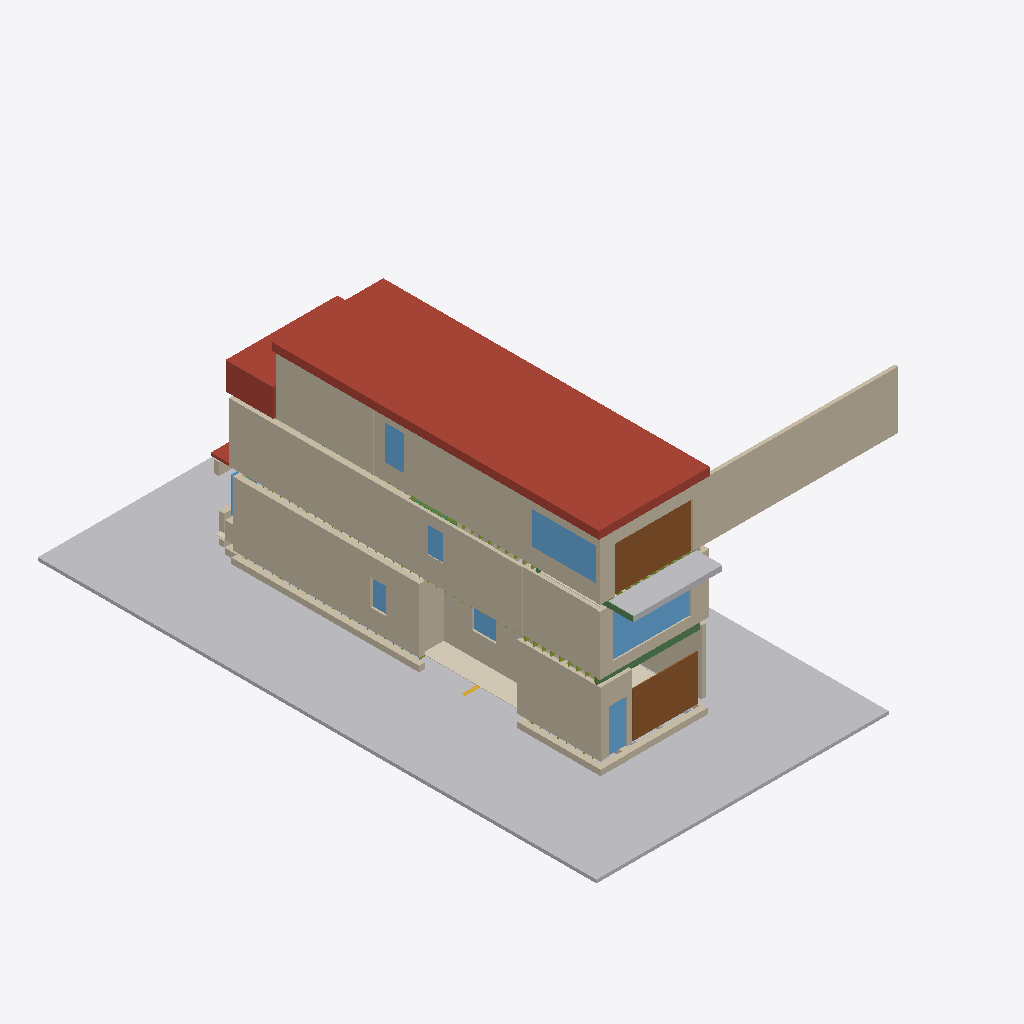
Isometric view of an IFC building model (IFC-SPF (STEP), schema IFC4, length unit metre), seen from the south-west, elements coloured by IFC class: 57 walls (beige), 8 windows (light blue), 4 coverings (cream), 4 beams (green), 3 roofs (red-brown), 2 other elements (light grey), 2 doors (brown), 1 stair flight (yellow).
Extent 18.3 m × 26.2 m × 12.4 m (x, y, z). Storeys (6): Basement (107.63) at 0.00 m; Site at 2.30 m; Main floor (110.52) at 2.89 m; Second floor (113.85) at 6.22 m; Third floor (116.90) at 9.27 m; Roof at 11.97 m. Elements (503): 137 IfcMember, 107 IfcWall, 78 IfcDuctSegment, 54 IfcStairFlight, 45 IfcAirTerminal, 21 IfcCovering, 12 IfcFurniture, 12 IfcWindow, 11 IfcSanitaryTerminal, 10 IfcBeam, 7 IfcUnitaryEquipment, 3 IfcBuildingElementProxy.

HEADER;
FILE_DESCRIPTION(('ViewDefinition [ReferenceView]'),'2;1');
FILE_NAME('147-Major-model.ifc','2026-10-22T12:00:00',('PalmView Custom Homes'),('PalmView Custom Homes'),'PalmView clash model','PalmView clash model','');
FILE_SCHEMA(('IFC4'));
ENDSEC;
DATA;
#16=IFCPROJECT('1PepMHZin5VRT4Wt0Ai9A4',#5,'147 Major St - Addition','BIM clash model, HVAC LO# 113963 vs permit 26 167838 BLD 00',$,$,$,(#10),#15);
#20=IFCSITE('3BXgMEsSH7zQOVkCJN85IL',#5,'147 Major St, Toronto',$,$,#19,$,$,.ELEMENT.,$,$,$,$,$);
#24=IFCBUILDING('2yYThpUpX1FAXc0mAcb7Pq',#5,'147 Major St - semi-detached',$,$,#23,$,$,.ELEMENT.,$,$,$);
#28=IFCBUILDINGSTOREY('0FdPvIKZP7ZholsJ1XpjwY',#5,'Basement (107.63)',$,$,#27,$,$,.ELEMENT.,0.0);
#32=IFCBUILDINGSTOREY('2rInTpTqfBpw4xpT19pNx2',#5,'Main floor (110.52)',$,$,#31,$,$,.ELEMENT.,2.8901);
#36=IFCBUILDINGSTOREY('30DlgeXfXC3uGmQCHJbnG2',#5,'Second floor (113.85)',$,$,#35,$,$,.ELEMENT.,6.2201);
#40=IFCBUILDINGSTOREY('08MXekHrX08AyYIM5Q0DNV',#5,'Third floor (116.90)',$,$,#39,$,$,.ELEMENT.,9.2699);
#44=IFCBUILDINGSTOREY('36blBWrhT0kQOZLzICWh7G',#5,'Roof',$,$,#43,$,$,.ELEMENT.,11.9701);
#48=IFCBUILDINGSTOREY('3R53oa1qTDne$HOGpTtY1p',#5,'Site',$,$,#47,$,$,.ELEMENT.,2.3);
#2890=IFCBUILDINGELEMENTPROXY('0eSTlkZl5Ak9kDRgaIKQZm',#5,'Grade',$,$,#2885,#2889,'SITE-G',$);
#2850=IFCROOF('3096T0wvb1oeiQw1u2KAa2',#5,'Flat roof: membrane / 9-1/2" eng. roof joists @16" / R31 spray foam',$,$,#2845,#2849,'RF-1',$);
#540=IFCWALL('1z4eDRIGX1E8HHGz5w9oUt',#5,'Ex. brick - south (10.2")',$,$,#535,#539,'WS38',$);
#1030=IFCWALL('2jH87yV_P0ce3kX8ODgEaF',#5,'Rear wall (12'' slider) (6.4")',$,$,#1025,#1029,'WT70c',$);
#260=IFCWALL('32U9pFuM54eOTfgLXS1KsP',#5,'Ex. brick - south (10.2")',$,$,#255,#259,'WG18a',$);
#860=IFCWALL('3JOhKOR0f9gvN88oAfDdjt',#5,'South wall (addition) (6.8")',$,$,#855,#859,'WT58c',$);
#460=IFCWALL('2rOuWvkdfAtx2aBZ$n2PrQ',#5,'Addition S wall (5/8 X, (1.2 m to lot line) (6.8")',$,$,#455,#459,'WG32',$);
#820=IFCWALL('0e4wn3TaL40O4Uvhq0hpnW',#5,'South wall (existing) (6.0")',$,$,#815,#819,'WT57',$);
#580=IFCWALL('2PyNg7dgDECPNuEFz71Kss',#5,'New frame - south (over side yard) (5.4")',$,$,#575,#579,'WS39c',$);
#590=IFCWALL('3oHbMet1H1tRS75reM1hGU',#5,'Addition S wall (6.8")',$,$,#585,#589,'WS40',$);
#1200=IFCDOOR('10MC$5adnE_ed9DRrCFGOY',#5,'Rear 12'' sliding door 144x84 to balcony',$,$,#1195,#1199,'DR-T1',2.1336,3.6576,$,$,$);
#2860=IFCROOF('1Vf8sMzerEZOWLebyjuiGA',#5,'Ex. front roof (to remain)',$,$,#2855,#2859,'RF-2',$);
#1140=IFCDOOR('33kuk_TUX4kh4ybxV3zZmn',#5,'Rear 10'' sliding door 120x84',$,$,#1135,#1139,'DR-G1',2.1336,3.048,$,$,$);
#2880=IFCBUILDINGELEMENTPROXY('1ZkULU03LERgbiKtUQoqVV',#5,'3rd floor balcony deck (cantilever)',$,$,#2875,#2879,'BAL-1',$);
#290=IFCWALL('3jIbw5mBPDlvj2FPnQtU0A',#5,'Ex. brick - south (10.2")',$,$,#285,#289,'WG18c',$);
#1210=IFCWINDOW('2AizXt4cL6SQcD3eo37t6Y',#5,'South 120x60 window (fire shutter)',$,$,#1205,#1209,'WN-T1',1.524,3.048,$,$,$);
#1290=IFCCOVERING('3dBzZ5BAv1EwhpaQjwDm92',#5,'Red oak 3/4x2-1/4 plain cut (ML-084), stained on site',$,$,#1285,#1289,'F-G1',$);
#1170=IFCWINDOW('09pvVg81PAXQFZ2nVDeeVv',#5,'Rear 144x78 window',$,$,#1165,#1169,'WN-S1',1.9812,3.6576,$,$,$);
#550=IFCWALL('2STXEVOZ551vSCua9lVOhH',#5,'New frame - south (over side yard) (5.4")',$,$,#545,#549,'WS39a',$);
#360=IFCWALL('3SMbmds75DQPIt6kXw5AYJ',#5,'New demising wall (party, addition) (8.0")',$,$,#355,#359,'WG22',$);
#310=IFCWALL('0bq25H9Yf4xO$wDs9FFb5q',#5,'Ex. dbl brick - kitchen wing south (9.8")',$,$,#305,#309,'WG20a',$);
#1010=IFCWALL('07WKlnGhn6VBzW774jfIN2',#5,'Rear wall (12'' slider) (6.4")',$,$,#1005,#1009,'WT70a',$);
#870=IFCWALL('1$8I06af1EeO6FlyCrkLEt',#5,'South wall (addition) (6.8")',$,$,#865,#869,'WT58s3',$);
#300=IFCWALL('0yrDuWMKH4CA3g22fPhR5l',#5,'Ex. brick - dining rear return (4.2")',$,$,#295,#299,'WG19',$);
#770=IFCWALL('1X6pBhJzP4eff3GGV85nY0',#5,'Rear wall (6.4")',$,$,#765,#769,'WS55a',$);
#90=IFCWALL('0we63qjEH3jhtaUldSeQs0',#5,'Ex. stone/brick fdn - south (10.2")',$,$,#85,#89,'WB1c',$);
#60=IFCWALL('0H78nY1U19HffynVAUfnzn',#5,'Ex. stone/brick fdn - south (10.2")',$,$,#55,#59,'WB1a',$);
#340=IFCWALL('0hvYInYeHB88DQWZ1zDwTD',#5,'Ex. dbl brick - kitchen wing south (9.8")',$,$,#335,#339,'WG20c',$);
#1020=IFCWALL('1TjHM4$n95pwf2DntU5FcT',#5,'Rear wall (12'' slider) (6.4")',$,$,#1015,#1019,'WT70h1',$);
#180=IFCWALL('0XVx7xC7bAO9LhmruOwqE8',#5,'New 10" block fdn - addition S (10.1")',$,$,#175,#179,'WB10',$);
#780=IFCWALL('2IT5lTUDr6P8jAATRBmKsD',#5,'Rear wall (6.4")',$,$,#775,#779,'WS55s1',$);
#170=IFCWALL('2hpP_wpYDChOhPPs0QkZhF',#5,'Ex. fdn - rear (10.8")',$,$,#165,#169,'WB9',$);
#1040=IFCWALL('1uGo4JWfjEQwUakg_2gWtL',#5,'Rear wall (12'' slider) (6.4")',$,$,#1035,#1039,'WT70s3',$);
#1150=IFCWINDOW('1oiem1aL1CqfjaD8IZuzM3',#5,'Rear 34x80 unit (storage)',$,$,#1145,#1149,'WN-G5',2.033,0.8534,$,$,$);
#1220=IFCWINDOW('2j7fMTOKz4PQYBIv9BYVDZ',#5,'South 34x64 window (ensuite)',$,$,#1215,#1219,'WN-T2',1.6154,0.8534,$,$,$);
#800=IFCWALL('3snsXa3Hz61vU9f6g1vfaK',#5,'Rear wall (6.4")',$,$,#795,#799,'WS55c',$);
#1050=IFCWALL('1yanBnt$P0PRKtKFztkOYT',#5,'Rear wall (12'' slider) (6.4")',$,$,#1045,#1049,'WT70h3',$);
#830=IFCWALL('1Hk4Eu6bD98vRLfcbj6F4F',#5,'South wall (addition) (6.8")',$,$,#825,#829,'WT58a',$);
#320=IFCWALL('2zqF49oVj0PQM0Y7jwUcQk',#5,'Ex. dbl brick - kitchen wing south (9.8")',$,$,#315,#319,'WG20s1',$);
#2280=IFCBEAM('2iVfpye5TFMutQK$4Gp2_a',#5,'LVL 3 (DRP) over 10'' slider',$,$,#2275,#2279,'BM-G2',$);
#520=IFCWALL('0u9j0EGgf4wvvpWdGz4Ojf',#5,'Rear wall S (6.2")',$,$,#515,#519,'WG37h1',$);
#880=IFCWALL('1XgOfHH41AwPsWIkNcFSsz',#5,'South wall (addition) (6.8")',$,$,#875,#879,'WT58h3',$);
#1130=IFCWINDOW('1gytoo0V14IO0nFl8E1tp3',#5,'Ex. kitchen window over sink (44")',$,$,#1125,#1129,'WN-G4',1.1887,1.1217,$,$,$);
#280=IFCWALL('1wTPAkTwb4fPoqgmu8NXQn',#5,'Ex. brick - south (10.2")',$,$,#275,#279,'WG18h1',$);
#530=IFCWALL('0hCr65XiXDFwMcr9oZRSJn',#5,'Rear wall S (6.2")',$,$,#525,#529,'WG37c',$);
#1180=IFCWINDOW('1hmecOLlf8sht9tGk5OC8w',#5,'South window (bath, 10.6 sf)',$,$,#1175,#1179,'WN-S2',1.2192,0.7315,$,$,$);
#560=IFCWALL('3LBA7PTlTCbwsobkqQpjmP',#5,'New frame - south (over side yard) (5.4")',$,$,#555,#559,'WS39s1',$);
#510=IFCWALL('2vWC4bMM57MADREHnOzZMJ',#5,'Rear wall S (6.2")',$,$,#505,#509,'WG37a',$);
#270=IFCWALL('3VKxWsBAr61BHGm$cSrp$f',#5,'Ex. brick - south (10.2")',$,$,#265,#269,'WG18s1',$);
#1160=IFCWINDOW('1moamlThXElw8_55NO$dDk',#5,'South window (dining, 12.67 sf)',$,$,#1155,#1159,'WN-G6',1.2192,0.7315,$,$,$);
#840=IFCWALL('26i7QDxnHFMgaCK_nNqF1c',#5,'South wall (addition) (6.8")',$,$,#835,#839,'WT58s1',$);
#190=IFCWALL('2z2HVc3yHEcBdN5tvJ634X',#5,'New 10" block fdn - addition rear (9.7")',$,$,#185,#189,'WB11',$);
#1300=IFCCOVERING('3T4XaY7nT5fQIuul$ITnWx',#5,'Red oak - family room',$,$,#1295,#1299,'F-G2',$);
#2870=IFCROOF('3zMzaCMqn1zgDrFv_yzb0$',#5,'Bay roof',$,$,#2865,#2869,'RF-3',$);
#1240=IFCWALL('0rc9vp9Wz40P$St1qRBmKZ',#5,'Bay wall C (brick below sill)',$,$,#1235,#1239,'WG-BAY-C',$);
#570=IFCWALL('1zYMBo1UT2HeVlnirGA3QN',#5,'New frame - south (over side yard) (5.4")',$,$,#565,#569,'WS39h1',$);
#810=IFCWALL('0VaqVVAQP5YP2iOu3EmDoK',#5,'40"H knee wall (front) (5.9")',$,$,#805,#809,'WT56',$);
#2820=IFCBEAM('0So3m$y213wwyDf27NCsnh',#5,'LVL 1 (CANT) - south',$,$,#2815,#2819,'BM-S5',$);
#1230=IFCWALL('2aZDjM4k54Phi3jS88OVY7',#5,'Bay wall S (brick)',$,$,#1225,#1229,'WG-BAY-S',$);
#1260=IFCWALL('3MGUWQifL4qBcFYsP8lRur',#5,'Bay head',$,$,#1255,#1259,'WG-BAY-HD',$);
#80=IFCWALL('0dCyOAp2PB$eiKJCBAQ3Ly',#5,'Ex. stone/brick fdn - south (10.2")',$,$,#75,#79,'WB1h1',$);
#5274=IFCCOVERING('1OBzxv1QbDag$jLoIpnqxB',#5,'Proposed bulkhead - Supply trunk B 12x8',$,$,#5269,#5273,'BH-3',$);
#2290=IFCBEAM('2XUyMt0QD9rumGZHbsqh9O',#5,'WB2 (DRP) rear storage',$,$,#2285,#2289,'BM-G3',$);
#2840=IFCBEAM('3D$pTziGvEDu6R8J2VmnZ_',#5,'WB1 (DRP) - south wall over kitchen wing',$,$,#2835,#2839,'BM-S7',$);
#850=IFCWALL('2SpXtZt5fDrxhoYpbSXwqp',#5,'South wall (addition) (6.8")',$,$,#845,#849,'WT58h1',$);
#110=IFCWALL('00BrOHmnT1p8IY1YA3UQ7f',#5,'Ex. fdn - rear wing south (42" opening cut) (10.2")',$,$,#105,#109,'WB3',$);
#1060=IFCWALL('3NiaJHuuD4PgTod5L7ooGZ',#5,'Ex. bay foundation',$,$,#1055,#1059,'BAYB0',$);
#610=IFCWALL('1TKc6OuODA5OoCs$rVpc3k',#5,'New demising wall (party, addition) (8.0")',$,$,#605,#609,'WS42',$);
#1110=IFCWINDOW('0YxhrjVIT9UP4Nn4SkNnzM',#5,'Ex. bay side window S',$,$,#1105,#1109,'WN-G2',1.6459,0.3962,$,$,$);
#720=IFCWALL('2zpRDXeTLCKBQ5W$vtVXn_',#5,'Bath/laundry wall (3.6")',$,$,#715,#719,'WS50',$);
#5264=IFCCOVERING('17TgS0INbE4f6ZOx33xkPl',#5,'Proposed bulkhead - Supply trunk A 10x8',$,$,#5259,#5263,'BH-2',$);
#1070=IFCWALL('2ioOYDRcf0JgvKkr76CawX',#5,'Ex. bay foundation',$,$,#1065,#1069,'BAYB1',$);
#620=IFCWALL('2ORy8mdsTFehDtzpVLnZU6',#5,'Front wall (9.0")',$,$,#615,#619,'WS43a',$);
#3440=IFCSTAIRFLIGHT('1nEq314tP8zfbUUFxkWjgr',#5,'Ex. side basement walkout 10R',$,$,#3435,#3439,'ST-X-9',$,$,$,$,$);
#700=IFCWALL('3XPZaRwMX589C_sbxpjNfb',#5,'Bath wall N (3.6")',$,$,#695,#699,'WS48',$);
#430=IFCWALL('3uSoClgmbAiAptQWH2IvnS',#5,'Chimney breast (12.6")',$,$,#425,#429,'WG29',$);
#710=IFCWALL('3Cq4S2dxL7DA37hJDT99a3',#5,'Bath wall E (3.8")',$,$,#705,#709,'WS49',$);
#440=IFCWALL('2Ab0BHLpjFe9_bkoKD3U6v',#5,'Pantry/storage wall (3.0")',$,$,#435,#439,'WG30',$);
#140=IFCWALL('38ptnHh7XArQdBFcq8xfCG',#5,'Ex. fdn - front (S of bay) (9.8")',$,$,#135,#139,'WB6',$);
#200=IFCWALL('3dXCtBNAr3ZO90GttX30HX',#5,'New 10" block fdn - addition front (10.1")',$,$,#195,#199,'WB12',$);
#130=IFCWALL('2$Dqe$zY12CALKAvP5bzvu',#5,'Ex. fdn - party wall (5.0")',$,$,#125,#129,'WB5',$);
ENDSEC;
